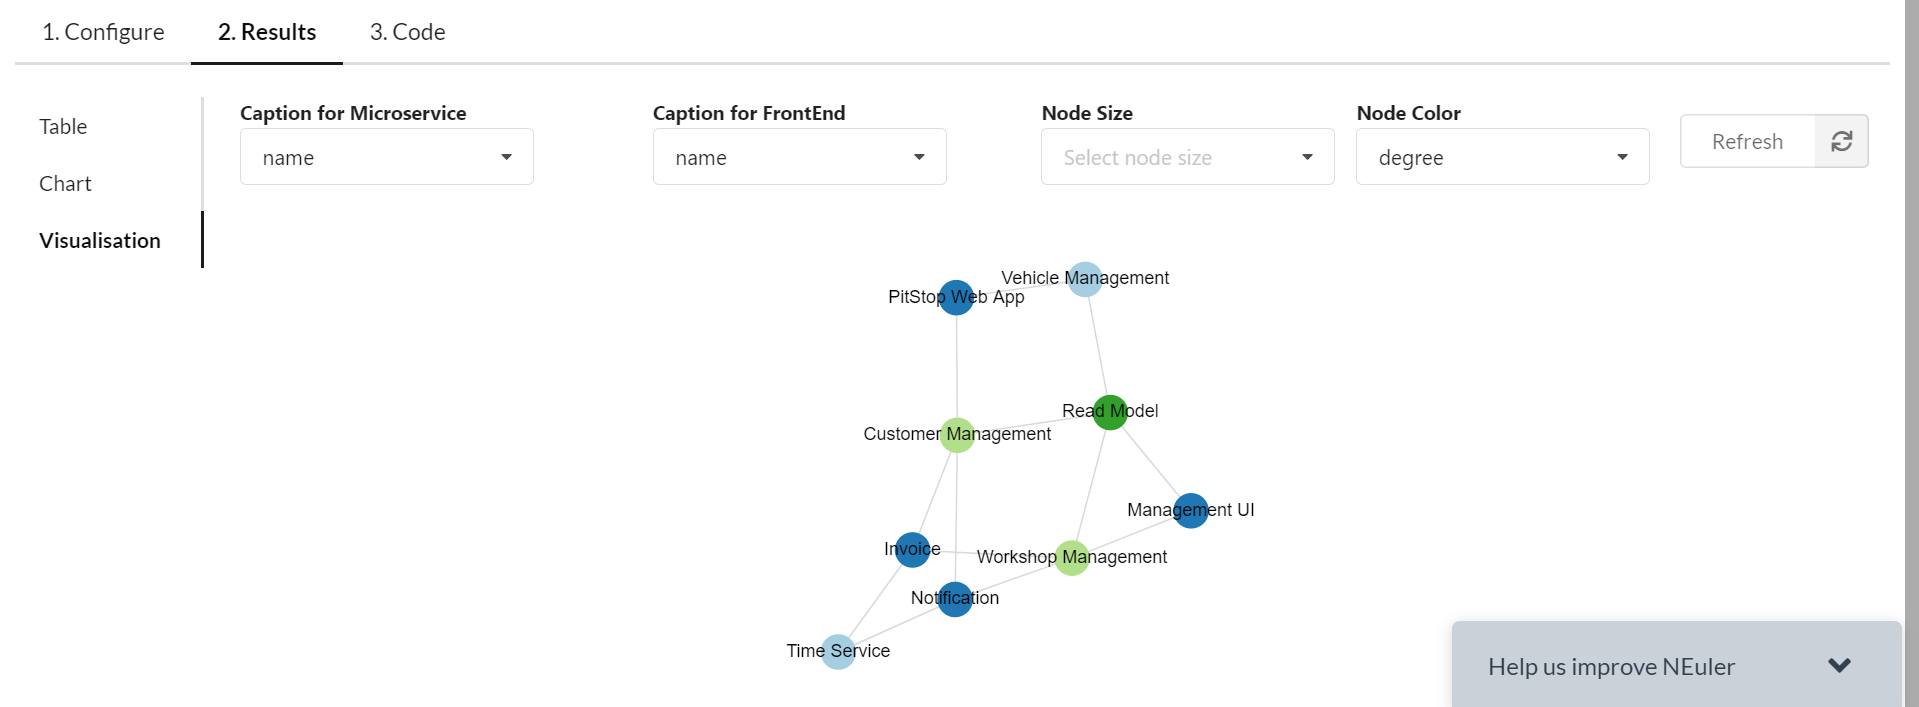

Data behind this chart, as committed beside it:
node, score
(:Microservice {degree: 4.0,name: "Custo…, 4.0
(:Microservice {degree: 4.0,name: "Works…, 4.0
(:Microservice {degree: 2.0,name: "Vehic…, 2.0
(:Microservice {name: "Time Service",deg…, 2.0
(:Microservice {name: "Read Model",degre…, 1.0
(:FrontEnd {degree: 0.0,name: "PitStop W…, 0.0
(:Microservice {name: "Notification",deg…, 0.0
(:Microservice {name: "Invoice",degree: …, 0.0
(:Microservice {degree: 0.0,name: "Audit…, 0.0
(:FrontEnd {name: "Management UI",degree…, 0.0
